Run: headless pygame with SDL's dummy video driver; simulated clock (each Clock.tick advances the game by its frame time, no real sleeping); random seed 0; keys injected as events and as key.get_pressed() state; no mouse input.
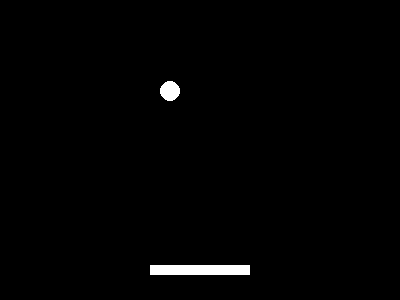
Frame 1 of 4 · flips 1–60 · no input
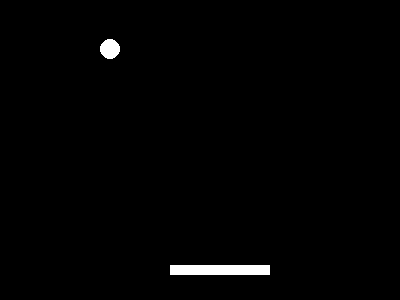
Frame 2 of 4 · flips 61–180 · tapped SPACE, RETURN · held RIGHT (→), D
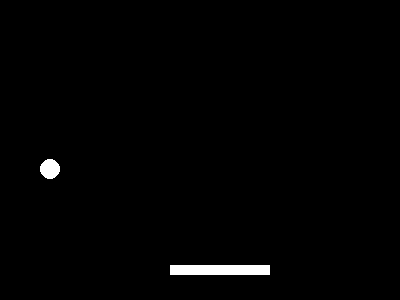
Frame 3 of 4 · flips 181–300 · held DOWN (↓), S
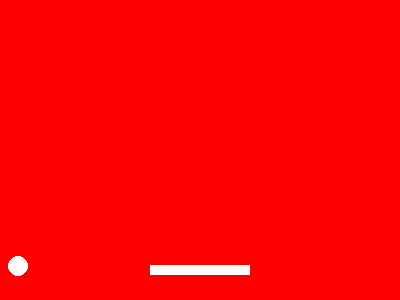
Frame 4 of 4 · flips 301–420 · held LEFT (←), A, UP (↑), W

The pygame program that drew these frames:

import pygame

# Spiel initialisieren
pygame.init()

# Einstellungen für das Fenster
fenster_breite = 400
fenster_hoehe = 300

# Einstellungen für die Farben
schwarz = pygame.color.Color(0, 0, 0)
rot = pygame.color.Color(255, 0, 0)
farbe_ball = pygame.color.Color(255, 255, 255)
farbe_paddel = pygame.color.Color(255, 255, 255)

# Pygame-Fenster vorbereiten
pygame.display.set_caption("Block Breaker 🏆")
screen = pygame.display.set_mode([fenster_breite, fenster_hoehe])

# Zugriff auf die Uhr -> damit können wir die Geschwindigkeit des Spiels anpassen
clock = pygame.time.Clock()

# Einstellungen und Startposition Ball
ball_radius = 10
ball_startposition_x = (fenster_breite / 2)
ball_startposition_y = (fenster_hoehe / 2)
ball = [ball_startposition_x, ball_startposition_y]

ball_richtung = [-0.5, -1]

# Einstellungen und Startposition Paddel
paddel_breite = 100
paddel_hoehe = 10
paddel_start_x = (fenster_breite / 2) - (paddel_breite / 2)
paddel_y = (fenster_hoehe * 0.9) - (paddel_hoehe / 2)
paddel = [paddel_start_x, paddel_y, paddel_breite, paddel_hoehe]

# Sonstige Einstellungen
paddel_bewegung_distanz = 20


def aktualisiere_ball_position():
    global ball

    # Berechne Kollisionen mit der Wand
    kollision_links = ball[0] - ball_radius <= 0
    kollision_rechts = ball[0] + ball_radius >= fenster_breite
    kollision_oben = ball[1] - ball_radius <= 0
    kollision_unten = ball[1] + ball_radius >= fenster_hoehe

    # Berechne Kollisionen mit dem Paddel
    ball_mitte_x = ball[0]
    ball_mitte_y = ball[1]
    ball_box_x = ball_mitte_x - ball_radius
    ball_box_y = ball_mitte_y - ball_radius
    ball_box_breite = 2 * ball_radius
    kollisionsbox = [ball_box_x, ball_box_y, ball_box_breite, ball_box_breite]
    kollision_mit_paddel = pygame.rect.Rect(paddel).colliderect(kollisionsbox)

    # Passe Richtung an, falls eine Kollision entedeckt wurde
    if kollision_links or kollision_rechts:
        ball_richtung[0] = ball_richtung[0] * -1
    elif kollision_oben or kollision_unten or kollision_mit_paddel:
        ball_richtung[1] = ball_richtung[1] * -1

    # Berechne neue Position des Balls gemäss der Richtung
    ball = [ball[0] + ball_richtung[0], ball[1] + ball_richtung[1]]


spiel_aktiv = True
hintergrundfarbe = schwarz

while spiel_aktiv:
    clock.tick(100)
    screen.fill(hintergrundfarbe)

    pygame.draw.circle(screen, farbe_ball, ball, ball_radius)
    aktualisiere_ball_position()

    pygame.draw.rect(screen, farbe_paddel, paddel)

    if ball[1] > paddel_y:
        hintergrundfarbe = rot
        ball_richtung = [0, 0]
        paddel_bewegung_distanz = 0

    pygame.display.flip()

    for event in pygame.event.get():
        if event.type == pygame.QUIT:
            spiel_aktiv = False
        if event.type == pygame.KEYDOWN:
            if event.key == pygame.K_LEFT:
                paddel[0] = paddel[0] - paddel_bewegung_distanz
            if event.key == pygame.K_RIGHT:
                paddel[0] = paddel[0] + paddel_bewegung_distanz
